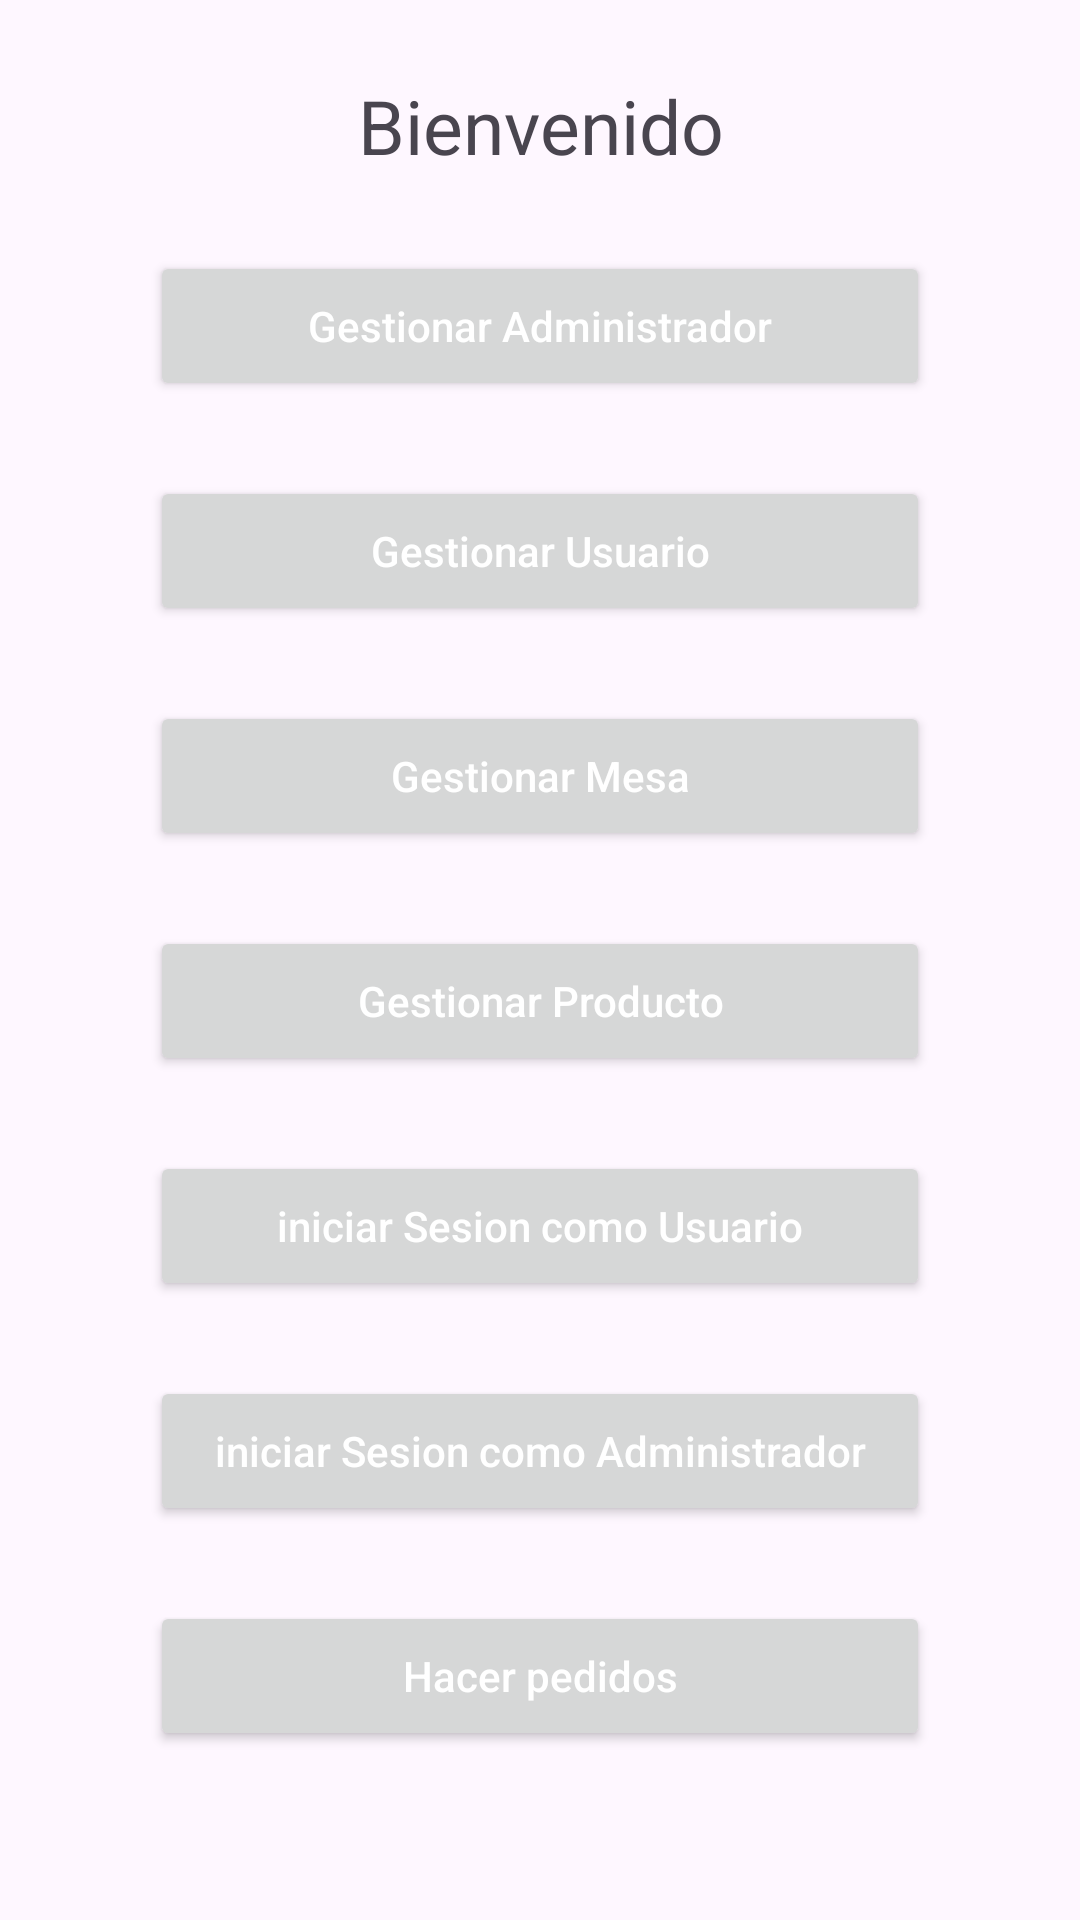

Reconstruct the res/layout file that produces this screen, plus the resources it refers to.
<!-- AndroidManifest.xml: application theme Theme.App_firebase -->
<!-- res/layout/activity_main.xml -->
<?xml version="1.0" encoding="utf-8"?>
<LinearLayout xmlns:android="http://schemas.android.com/apk/res/android"
    xmlns:app="http://schemas.android.com/apk/res-auto"
    xmlns:tools="http://schemas.android.com/tools"
    android:layout_width="match_parent"
    android:layout_height="match_parent"
    android:orientation="vertical"
    tools:context=".MainActivity">

    <TextView
        android:layout_marginTop="25dp"
        android:layout_width="match_parent"
        android:layout_height="wrap_content"
        android:text="Bienvenido"
        android:textSize="25dp"
        android:textAlignment="center"
        app:layout_constraintBottom_toBottomOf="parent"
        app:layout_constraintEnd_toEndOf="parent"
        app:layout_constraintStart_toStartOf="parent"
        app:layout_constraintTop_toTopOf="parent"
        app:layout_constraintVertical_bias="0.106" />


   <Button
        android:layout_marginTop="25dp"
        android:id="@+id/gestionarAdministrador"
        android:layout_width="match_parent"
        android:layout_height="50dp"
        android:layout_marginEnd="50dp"
        android:layout_marginStart="50dp"
        android:hint="Gestionar Administrador"
        android:textColorHint="#fff"/>
    <Button
        android:layout_marginTop="25dp"
        android:id="@+id/gestionarUsuario"
        android:layout_width="match_parent"
        android:layout_height="50dp"
        android:layout_marginEnd="50dp"
        android:layout_marginStart="50dp"
        android:hint="Gestionar Usuario"
        android:textColorHint="#fff"/>
    <Button
        android:layout_marginTop="25dp"
        android:id="@+id/gestionarMesa"
        android:layout_width="match_parent"
        android:layout_height="50dp"
        android:layout_marginEnd="50dp"
        android:layout_marginStart="50dp"
        android:hint="Gestionar Mesa"
        android:textColorHint="#fff"/>
    <Button
        android:layout_marginTop="25dp"
        android:id="@+id/gestionarProducto"
        android:layout_width="match_parent"
        android:layout_height="50dp"
        android:layout_marginEnd="50dp"
        android:layout_marginStart="50dp"
        android:hint="Gestionar Producto"
        android:textColorHint="#fff"/>

    <Button
        android:layout_marginTop="25dp"
        android:id="@+id/iniciarSesionUsuario"
        android:layout_width="match_parent"
        android:layout_height="50dp"
        android:layout_marginEnd="50dp"
        android:layout_marginStart="50dp"
        android:hint="iniciar Sesion como Usuario"
        android:textColorHint="#fff"/>

    <Button
        android:layout_marginTop="25dp"
        android:id="@+id/iniciarSesionAdministrador"
        android:layout_width="match_parent"
        android:layout_height="50dp"
        android:layout_marginEnd="50dp"
        android:layout_marginStart="50dp"
        android:hint="iniciar Sesion como Administrador"
        android:textColorHint="#fff"/>
    <Button
        android:layout_marginTop="25dp"
        android:id="@+id/agregarpedidos"
        android:layout_width="match_parent"
        android:layout_height="50dp"
        android:layout_marginEnd="50dp"
        android:layout_marginStart="50dp"
        android:hint="Hacer pedidos"
        android:textColorHint="#fff"/>




</LinearLayout>
<!-- resources referenced by this layout -->
<resources>
  <style name="Theme.App_firebase" parent="Base.Theme.App_firebase" />
  <style name="Base.Theme.App_firebase" parent="Theme.Material3.DayNight.NoActionBar">
          
          
      </style>
</resources>
